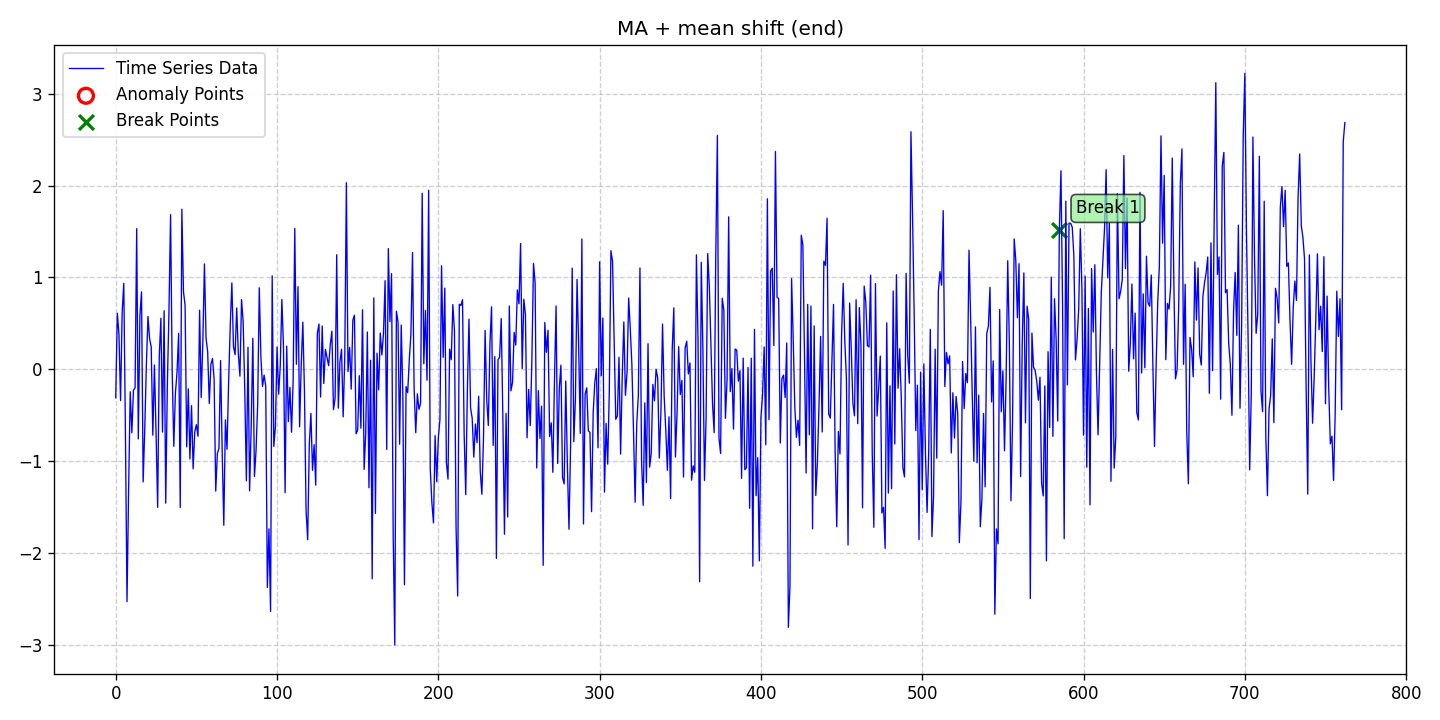

The data file committed next to this chart (first rows):
date, data, stationary, det_lin_up, det_lin_down, det_quad, det_cubic, det_exp, det_damped, stoc_trend, volatility, single_seas, multiple_seas, point_anom_single, point_anom_multi, collect_anom, context_anom, mean_shift, var_shift, trend_shift, point_anom_count, point_anom_location, point_anom_point, collect_anom_count
2020-01-01, -0.3104, 0, 0, 0, 0, 0, 0, 0, 0, 0, 0, 0, 0, 0, 0, 0, 1, 0, 0, 0, none, , 0
2020-01-02, 0.6092, 0, 0, 0, 0, 0, 0, 0, 0, 0, 0, 0, 0, 0, 0, 0, 1, 0, 0, 0, none, , 0
2020-01-03, 0.381, 0, 0, 0, 0, 0, 0, 0, 0, 0, 0, 0, 0, 0, 0, 0, 1, 0, 0, 0, none, , 0
2020-01-04, -0.3421, 0, 0, 0, 0, 0, 0, 0, 0, 0, 0, 0, 0, 0, 0, 0, 1, 0, 0, 0, none, , 0
2020-01-05, 0.6244, 0, 0, 0, 0, 0, 0, 0, 0, 0, 0, 0, 0, 0, 0, 0, 1, 0, 0, 0, none, , 0
2020-01-06, 0.936, 0, 0, 0, 0, 0, 0, 0, 0, 0, 0, 0, 0, 0, 0, 0, 1, 0, 0, 0, none, , 0
2020-01-07, -0.667, 0, 0, 0, 0, 0, 0, 0, 0, 0, 0, 0, 0, 0, 0, 0, 1, 0, 0, 0, none, , 0
2020-01-08, -2.531, 0, 0, 0, 0, 0, 0, 0, 0, 0, 0, 0, 0, 0, 0, 0, 1, 0, 0, 0, none, , 0
2020-01-09, -1.303, 0, 0, 0, 0, 0, 0, 0, 0, 0, 0, 0, 0, 0, 0, 0, 1, 0, 0, 0, none, , 0
2020-01-10, -0.2452, 0, 0, 0, 0, 0, 0, 0, 0, 0, 0, 0, 0, 0, 0, 0, 1, 0, 0, 0, none, , 0
2020-01-11, -0.6918, 0, 0, 0, 0, 0, 0, 0, 0, 0, 0, 0, 0, 0, 0, 0, 1, 0, 0, 0, none, , 0
2020-01-12, -0.2271, 0, 0, 0, 0, 0, 0, 0, 0, 0, 0, 0, 0, 0, 0, 0, 1, 0, 0, 0, none, , 0
2020-01-13, -0.2021, 0, 0, 0, 0, 0, 0, 0, 0, 0, 0, 0, 0, 0, 0, 0, 1, 0, 0, 0, none, , 0
2020-01-14, 1.531, 0, 0, 0, 0, 0, 0, 0, 0, 0, 0, 0, 0, 0, 0, 0, 1, 0, 0, 0, none, , 0
2020-01-15, -0.759, 0, 0, 0, 0, 0, 0, 0, 0, 0, 0, 0, 0, 0, 0, 0, 1, 0, 0, 0, none, , 0
2020-01-16, 0.5861, 0, 0, 0, 0, 0, 0, 0, 0, 0, 0, 0, 0, 0, 0, 0, 1, 0, 0, 0, none, , 0
2020-01-17, 0.8423, 0, 0, 0, 0, 0, 0, 0, 0, 0, 0, 0, 0, 0, 0, 0, 1, 0, 0, 0, none, , 0
2020-01-18, -1.228, 0, 0, 0, 0, 0, 0, 0, 0, 0, 0, 0, 0, 0, 0, 0, 1, 0, 0, 0, none, , 0
2020-01-19, -0.654, 0, 0, 0, 0, 0, 0, 0, 0, 0, 0, 0, 0, 0, 0, 0, 1, 0, 0, 0, none, , 0
2020-01-20, 0.04935, 0, 0, 0, 0, 0, 0, 0, 0, 0, 0, 0, 0, 0, 0, 0, 1, 0, 0, 0, none, , 0
2020-01-21, 0.5741, 0, 0, 0, 0, 0, 0, 0, 0, 0, 0, 0, 0, 0, 0, 0, 1, 0, 0, 0, none, , 0
2020-01-22, 0.3332, 0, 0, 0, 0, 0, 0, 0, 0, 0, 0, 0, 0, 0, 0, 0, 1, 0, 0, 0, none, , 0
2020-01-23, 0.2439, 0, 0, 0, 0, 0, 0, 0, 0, 0, 0, 0, 0, 0, 0, 0, 1, 0, 0, 0, none, , 0
2020-01-24, -0.718, 0, 0, 0, 0, 0, 0, 0, 0, 0, 0, 0, 0, 0, 0, 0, 1, 0, 0, 0, none, , 0
2020-01-25, 0.04632, 0, 0, 0, 0, 0, 0, 0, 0, 0, 0, 0, 0, 0, 0, 0, 1, 0, 0, 0, none, , 0
2020-01-26, -0.6891, 0, 0, 0, 0, 0, 0, 0, 0, 0, 0, 0, 0, 0, 0, 0, 1, 0, 0, 0, none, , 0
2020-01-27, -1.504, 0, 0, 0, 0, 0, 0, 0, 0, 0, 0, 0, 0, 0, 0, 0, 1, 0, 0, 0, none, , 0
2020-01-28, 0.1439, 0, 0, 0, 0, 0, 0, 0, 0, 0, 0, 0, 0, 0, 0, 0, 1, 0, 0, 0, none, , 0
2020-01-29, 0.5555, 0, 0, 0, 0, 0, 0, 0, 0, 0, 0, 0, 0, 0, 0, 0, 1, 0, 0, 0, none, , 0
2020-01-30, -0.6842, 0, 0, 0, 0, 0, 0, 0, 0, 0, 0, 0, 0, 0, 0, 0, 1, 0, 0, 0, none, , 0
2020-01-31, 0.6368, 0, 0, 0, 0, 0, 0, 0, 0, 0, 0, 0, 0, 0, 0, 0, 1, 0, 0, 0, none, , 0
2020-02-01, -1.458, 0, 0, 0, 0, 0, 0, 0, 0, 0, 0, 0, 0, 0, 0, 0, 1, 0, 0, 0, none, , 0
2020-02-02, -0.1747, 0, 0, 0, 0, 0, 0, 0, 0, 0, 0, 0, 0, 0, 0, 0, 1, 0, 0, 0, none, , 0
2020-02-03, 0.6273, 0, 0, 0, 0, 0, 0, 0, 0, 0, 0, 0, 0, 0, 0, 0, 1, 0, 0, 0, none, , 0
2020-02-04, 1.684, 0, 0, 0, 0, 0, 0, 0, 0, 0, 0, 0, 0, 0, 0, 0, 1, 0, 0, 0, none, , 0
2020-02-05, -0.0203, 0, 0, 0, 0, 0, 0, 0, 0, 0, 0, 0, 0, 0, 0, 0, 1, 0, 0, 0, none, , 0
2020-02-06, -0.8395, 0, 0, 0, 0, 0, 0, 0, 0, 0, 0, 0, 0, 0, 0, 0, 1, 0, 0, 0, none, , 0
2020-02-07, -0.2635, 0, 0, 0, 0, 0, 0, 0, 0, 0, 0, 0, 0, 0, 0, 0, 1, 0, 0, 0, none, , 0
2020-02-08, -0.03188, 0, 0, 0, 0, 0, 0, 0, 0, 0, 0, 0, 0, 0, 0, 0, 1, 0, 0, 0, none, , 0
2020-02-09, 0.3908, 0, 0, 0, 0, 0, 0, 0, 0, 0, 0, 0, 0, 0, 0, 0, 1, 0, 0, 0, none, , 0
2020-02-10, -1.505, 0, 0, 0, 0, 0, 0, 0, 0, 0, 0, 0, 0, 0, 0, 0, 1, 0, 0, 0, none, , 0
2020-02-11, 1.743, 0, 0, 0, 0, 0, 0, 0, 0, 0, 0, 0, 0, 0, 0, 0, 1, 0, 0, 0, none, , 0
2020-02-12, 0.8445, 0, 0, 0, 0, 0, 0, 0, 0, 0, 0, 0, 0, 0, 0, 0, 1, 0, 0, 0, none, , 0
2020-02-13, 0.6974, 0, 0, 0, 0, 0, 0, 0, 0, 0, 0, 0, 0, 0, 0, 0, 1, 0, 0, 0, none, , 0
2020-02-14, -0.8444, 0, 0, 0, 0, 0, 0, 0, 0, 0, 0, 0, 0, 0, 0, 0, 1, 0, 0, 0, none, , 0
2020-02-15, -0.2139, 0, 0, 0, 0, 0, 0, 0, 0, 0, 0, 0, 0, 0, 0, 0, 1, 0, 0, 0, none, , 0
2020-02-16, -0.9776, 0, 0, 0, 0, 0, 0, 0, 0, 0, 0, 0, 0, 0, 0, 0, 1, 0, 0, 0, none, , 0
2020-02-17, -0.3967, 0, 0, 0, 0, 0, 0, 0, 0, 0, 0, 0, 0, 0, 0, 0, 1, 0, 0, 0, none, , 0
2020-02-18, -1.085, 0, 0, 0, 0, 0, 0, 0, 0, 0, 0, 0, 0, 0, 0, 0, 1, 0, 0, 0, none, , 0
2020-02-19, -0.682, 0, 0, 0, 0, 0, 0, 0, 0, 0, 0, 0, 0, 0, 0, 0, 1, 0, 0, 0, none, , 0
2020-02-20, -0.6033, 0, 0, 0, 0, 0, 0, 0, 0, 0, 0, 0, 0, 0, 0, 0, 1, 0, 0, 0, none, , 0
2020-02-21, -0.7293, 0, 0, 0, 0, 0, 0, 0, 0, 0, 0, 0, 0, 0, 0, 0, 1, 0, 0, 0, none, , 0
2020-02-22, 0.6426, 0, 0, 0, 0, 0, 0, 0, 0, 0, 0, 0, 0, 0, 0, 0, 1, 0, 0, 0, none, , 0
2020-02-23, -0.3081, 0, 0, 0, 0, 0, 0, 0, 0, 0, 0, 0, 0, 0, 0, 0, 1, 0, 0, 0, none, , 0
2020-02-24, 0.295, 0, 0, 0, 0, 0, 0, 0, 0, 0, 0, 0, 0, 0, 0, 0, 1, 0, 0, 0, none, , 0
2020-02-25, 1.147, 0, 0, 0, 0, 0, 0, 0, 0, 0, 0, 0, 0, 0, 0, 0, 1, 0, 0, 0, none, , 0
2020-02-26, 0.3392, 0, 0, 0, 0, 0, 0, 0, 0, 0, 0, 0, 0, 0, 0, 0, 1, 0, 0, 0, none, , 0
2020-02-27, 0.1907, 0, 0, 0, 0, 0, 0, 0, 0, 0, 0, 0, 0, 0, 0, 0, 1, 0, 0, 0, none, , 0
2020-02-28, -0.3729, 0, 0, 0, 0, 0, 0, 0, 0, 0, 0, 0, 0, 0, 0, 0, 1, 0, 0, 0, none, , 0
2020-02-29, 0.05279, 0, 0, 0, 0, 0, 0, 0, 0, 0, 0, 0, 0, 0, 0, 0, 1, 0, 0, 0, none, , 0
... 703 more rows
